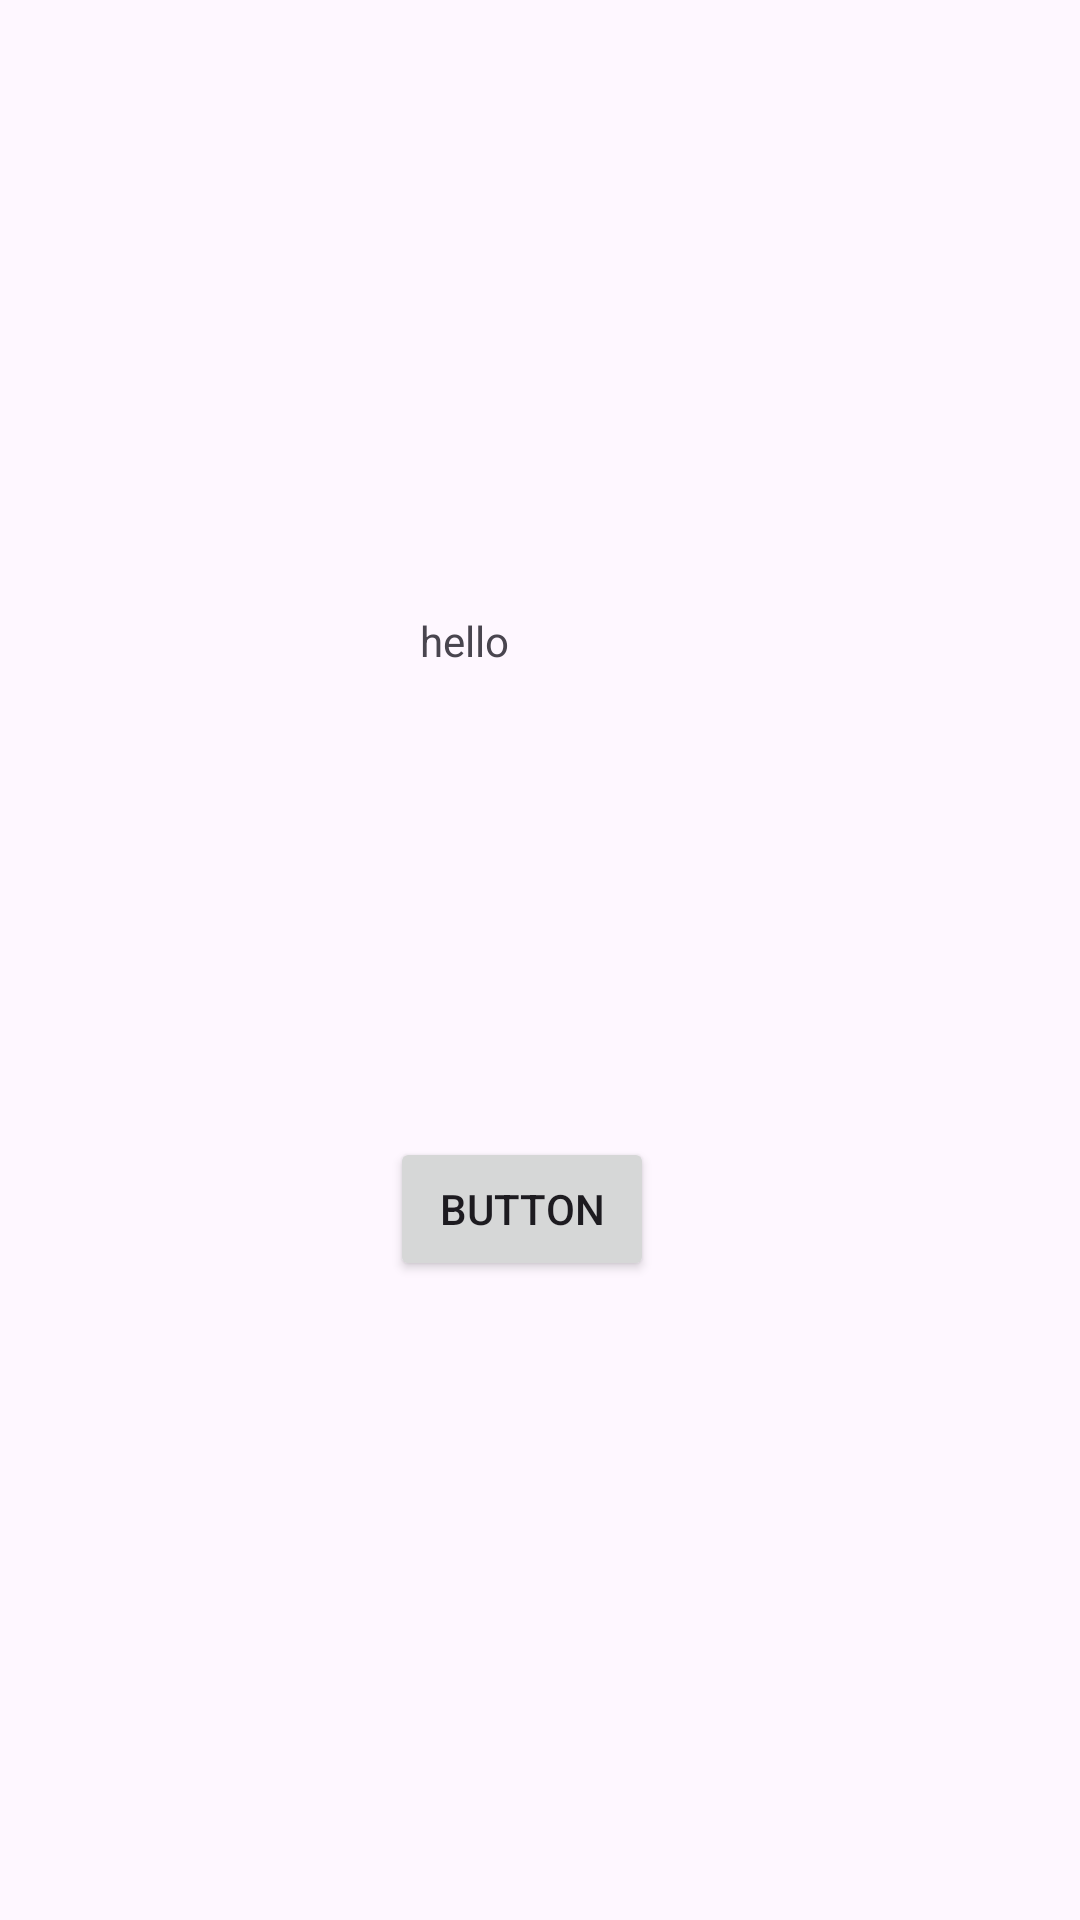

Android layout source for this screen:
<!-- AndroidManifest.xml: application theme Theme.ForSession -->
<!-- res/layout/activity_main2.xml -->
<?xml version="1.0" encoding="utf-8"?>
<androidx.constraintlayout.widget.ConstraintLayout xmlns:android="http://schemas.android.com/apk/res/android"
    xmlns:app="http://schemas.android.com/apk/res-auto"
    xmlns:tools="http://schemas.android.com/tools"
    android:layout_width="match_parent"
    android:layout_height="match_parent"
    tools:context=".MainActivity2">

    <TextView
        android:id="@+id/HelloLogin"
        android:layout_width="92dp"
        android:layout_height="48dp"
        android:layout_marginStart="140dp"
        android:layout_marginTop="204dp"
        android:text="@string/hello"
        app:layout_constraintStart_toStartOf="parent"
        app:layout_constraintTop_toTopOf="parent" />

    <Button
        android:id="@+id/button"
        android:layout_width="wrap_content"
        android:layout_height="wrap_content"
        android:layout_marginStart="130dp"
        android:layout_marginTop="127dp"
        android:text="Button"
        app:layout_constraintStart_toStartOf="parent"
        app:layout_constraintTop_toBottomOf="@+id/HelloLogin" />
</androidx.constraintlayout.widget.ConstraintLayout>
<!-- resources referenced by this layout -->
<resources>
  <string name="hello">hello</string>
  <style name="Theme.ForSession" parent="Base.Theme.ForSession" />
  <style name="Base.Theme.ForSession" parent="Theme.Material3.DayNight.NoActionBar">
          
          
      </style>
</resources>
